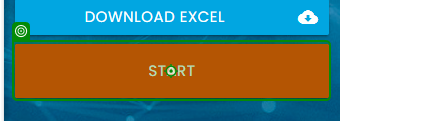
Task: Reads employee data from an Excel file, opens a browser window, navigates to the RPA Challenge Website, clicks on the "Start" button and enters the employee data into the RPA Challenge forms. 

Disclaimer: This workflow is created for demonstration purposes. 
Workflow: Main

Step 1: click on the button in window 'Rpa Challenge' (msedge.exe)

Step 2: type [CurrentRow(ColumnName.Caption).ToString()] into the text box in window 'Rpa Challenge' (msedge.exe) (no picture)

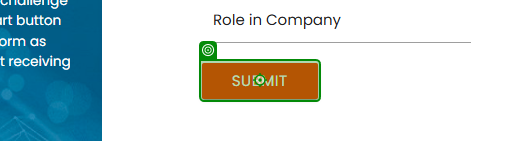
Step 3: click on the text box in window 'Rpa Challenge' (msedge.exe)
